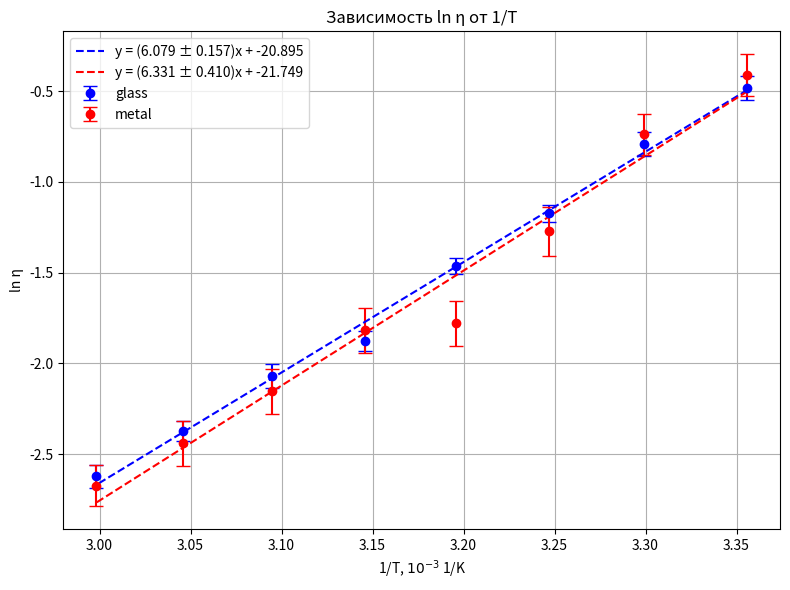

The matplotlib source for this figure: (Note: this script raises an exception after producing the figure.)
import numpy as np
import matplotlib.pyplot as plt
from scipy.stats import linregress

# Данные для стеклянных шариков
T_glass = np.array([3.356, 3.299, 3.247, 3.196, 3.146, 3.095, 3.046, 2.998])  # 1/T
ln_eta_glass = np.array([-0.484178967, -0.791080108, -1.174595283, -1.464294688, -1.875087844, 
                         -2.070207884, -2.374559394, -2.622992016])
d_ln_eta_glass = np.array([0.065, 0.065, 0.045, 0.045, 0.055, 0.065, 0.055, 0.065])

# Данные для металлических шариков
T_metal = np.array([3.356, 3.299, 3.247, 3.196, 3.146, 3.095, 3.046, 2.998])  # 1/T
ln_eta_metal = np.array([-0.410890316, -0.738847872, -1.273325988, -1.779458402, -1.817383556,
                         -2.153635705, -2.440192005, -2.673436797])
d_ln_eta_metal = np.array([0.115, 0.115, 0.135, 0.125, 0.125, 0.125, 0.125, 0.115])

# Линейная регрессия для стеклянных шариков
k_glass, b_glass, r_value, p_value, std_err_glass = linregress(T_glass, ln_eta_glass)

# Линейная регрессия для металлических шариков
k_metal, b_metal, r_value, p_value, std_err_metal = linregress(T_metal, ln_eta_metal)

# Построение графика
plt.figure(figsize=(8, 6))

# Отображение точек для стеклянных шариков с крестами погрешности
plt.errorbar(T_glass, ln_eta_glass, yerr=d_ln_eta_glass, fmt='o', label="glass", color='blue', capsize=5)

# Отображение точек для металлических шариков с крестами погрешности
plt.errorbar(T_metal, ln_eta_metal, yerr=d_ln_eta_metal, fmt='o', label="metal", color='red', capsize=5)

# Построение прямых аппроксимаций
plt.plot(T_glass, k_glass * T_glass + b_glass, label=f"y = ({k_glass:.3f} ± {std_err_glass:.3f})x + {b_glass:.3f}", color='blue', linestyle='--')
plt.plot(T_metal, k_metal * T_metal + b_metal, label=f"y = ({k_metal:.3f} ± {std_err_metal:.3f})x + {b_metal:.3f}", color='red', linestyle='--')

# Подписи и заголовки
plt.xlabel("1/T, $10^{-3}$ 1/K")
plt.ylabel("ln η")
plt.title("Зависимость ln η от 1/T")

# Легенда
plt.legend()

# Отображение графика
plt.grid(True)
plt.tight_layout()
plt.savefig("images/graph.png")

# Печать угловых коэффициентов и их погрешностей
print(f"glass: k = {k_glass:.3f} ± {std_err_glass:.3f}")
print(f"metal: k = {k_metal:.3f} ± {std_err_metal:.3f}")
